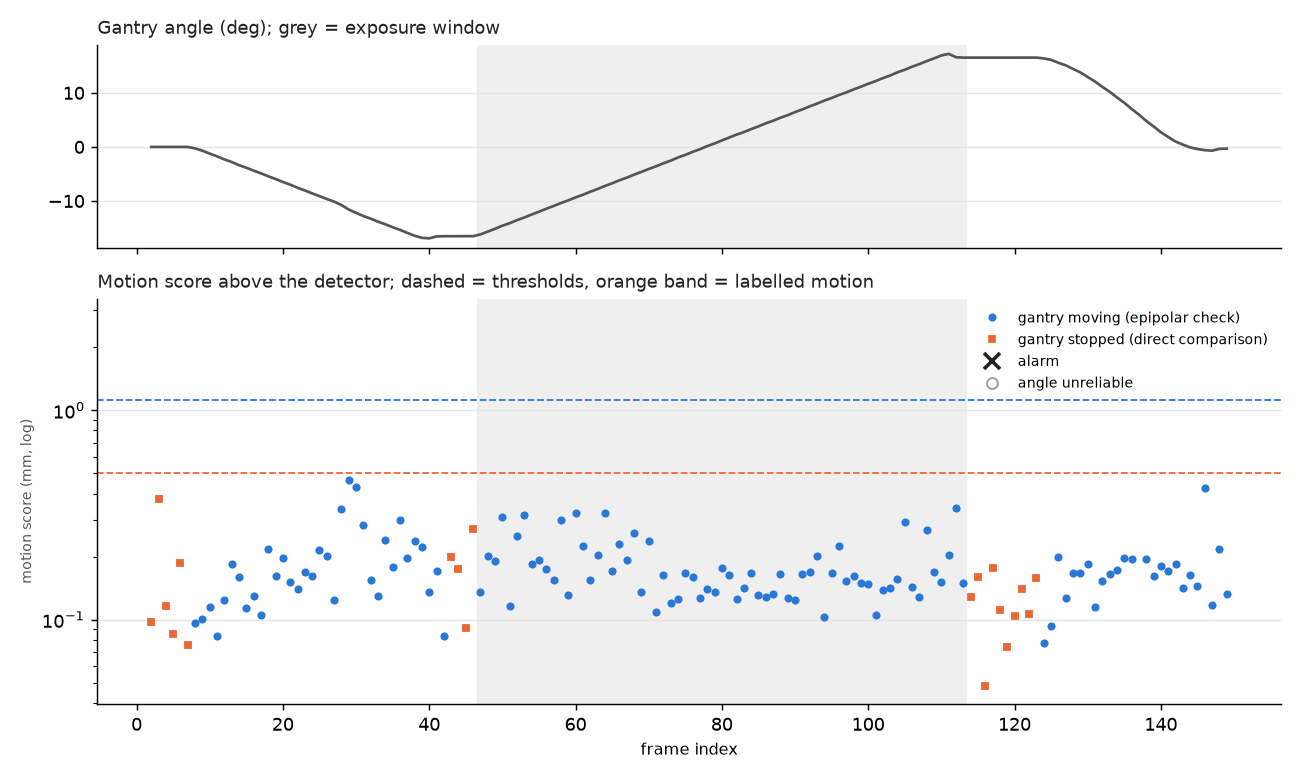

The table this chart was drawn from, first rows:
frame, phase, exposure, angle, dangle, t_req_a, t_sav_a, ab_a, aa_a, t_req_b, t_sav_b, ab_b, aa_b, n_body, n_bg, n_body_detected, fb_med_body, fb_p90_body, body_flow, same_angle, static_med, static_cl, affine_med, affine_cl
2, approach, False, -0.003, 0.0, 0.0, 0.121, -0.003, -0.003, 0.192, 0.389, -0.003, -0.003, 519, 1663, 519, 0.004456, 0.012, 0.02918, True, 0.01757, 0.04354, nan, nan
3, approach, False, -0.003, 0.0, 0.192, 0.389, -0.003, -0.003, 0.462, 0.623, -0.003, -0.003, 515, 1765, 515, 0.007147, 0.02227, 0.1047, True, 0.1034, 0.1688, nan, nan
4, approach, False, -0.003, 0.0, 0.462, 0.623, -0.003, -0.003, 0.713, 0.891, -0.003, -0.003, 522, 1767, 522, 0.004359, 0.01357, 0.03055, True, 0.01908, 0.05215, nan, nan
5, approach, False, -0.003, 0.0, 0.713, 0.891, -0.003, -0.003, 0.953, 1.118, -0.003, -0.003, 521, 1803, 521, 0.00429, 0.01305, 0.02619, True, 0.01722, 0.03821, nan, nan
6, approach, False, -0.003, 0.0, 0.953, 1.118, -0.003, -0.003, 1.213, 1.386, -0.003, -0.003, 512, 1848, 513, 0.005354, 0.01476, 0.05505, True, 0.04811, 0.08359, nan, nan
7, approach, False, -0.003, 0.0, 1.213, 1.386, -0.003, -0.003, 1.489, 1.617, -0.003, -0.003, 511, 1845, 511, 0.004634, 0.01416, 0.02225, True, 0.01013, 0.0339, nan, nan
8, approach, False, -0.2759, -0.2729, 1.489, 1.617, -0.003, -0.003, 1.722, 1.89, -0.077, -0.298, 522, 1798, 523, 0.00758, 0.02036, 0.1735, False, nan, nan, 0.4591, 0.5075
9, approach, False, -0.7025, -0.4266, 1.722, 1.89, -0.077, -0.298, 1.972, 2.124, -0.428, -0.733, 512, 1702, 520, 0.008218, 0.02185, 0.6799, False, nan, nan, 0.852, 0.9532
10, approach, False, -1.243, -0.5408, 1.972, 2.124, -0.428, -0.733, 2.221, 2.387, -0.913, -1.28, 507, 1623, 520, 0.009648, 0.02515, 0.964, False, nan, nan, 0.9787, 1.173
11, approach, False, -1.745, -0.5012, 2.221, 2.387, -0.913, -1.28, 2.482, 2.615, -1.479, -1.774, 509, 1639, 521, 0.009514, 0.02639, 0.918, False, nan, nan, 0.9622, 1.131
12, approach, False, -2.304, -0.5598, 2.482, 2.615, -1.479, -1.774, 2.72, 2.882, -1.983, -2.34, 505, 1634, 513, 0.008988, 0.025, 1.029, False, nan, nan, 1.219, 1.399
13, approach, False, -2.789, -0.4844, 2.72, 2.882, -1.983, -2.34, 2.949, 3.115, -2.462, -2.825, 503, 1678, 509, 0.008218, 0.0251, 0.8941, False, nan, nan, 0.9234, 1.071
14, approach, False, -3.37, -0.5815, 2.949, 3.115, -2.462, -2.825, 3.222, 3.389, -3.039, -3.407, 498, 1681, 504, 0.00952, 0.02954, 1.052, False, nan, nan, 1.021, 1.193
15, approach, False, -3.85, -0.4794, 3.222, 3.389, -3.039, -3.407, 3.483, 3.615, -3.594, -3.878, 495, 1737, 501, 0.009045, 0.02539, 0.9123, False, nan, nan, 0.9347, 1.101
16, approach, False, -4.391, -0.5413, 3.483, 3.615, -3.594, -3.878, 3.701, 3.882, -4.048, -4.429, 497, 1707, 509, 0.008892, 0.02415, 1.044, False, nan, nan, 0.9867, 1.182
17, approach, False, -4.883, -0.4922, 3.701, 3.882, -4.048, -4.429, 3.964, 4.117, -4.587, -4.916, 503, 1704, 506, 0.008295, 0.02263, 0.8981, False, nan, nan, 0.9859, 1.144
18, approach, False, -5.433, -0.5497, 3.964, 4.117, -4.587, -4.916, 4.201, 4.382, -5.089, -5.471, 495, 1719, 501, 0.008296, 0.02441, 1.027, False, nan, nan, 0.9206, 1.095
19, approach, False, -5.937, -0.5038, 4.201, 4.382, -5.089, -5.471, 4.479, 4.614, -5.663, -5.967, 509, 1760, 509, 0.007933, 0.02496, 0.8808, False, nan, nan, 0.9133, 1.125
20, approach, False, -6.493, -0.5568, 4.479, 4.614, -5.663, -5.967, 4.728, 4.883, -6.191, -6.527, 508, 1724, 510, 0.00896, 0.02612, 0.997, False, nan, nan, 0.9876, 1.182
21, approach, False, -6.982, -0.4887, 4.728, 4.883, -6.191, -6.527, 4.992, 5.116, -6.74, -7.009, 492, 1761, 494, 0.008449, 0.02187, 0.8845, False, nan, nan, 0.892, 1.086
22, approach, False, -7.554, -0.5715, 4.992, 5.116, -6.74, -7.009, 5.261, 5.385, -7.307, -7.581, 507, 1701, 514, 0.008124, 0.0235, 1.031, False, nan, nan, 1.014, 1.256
23, approach, False, -8.048, -0.4946, 5.261, 5.385, -7.307, -7.581, 5.497, 5.619, -7.807, -8.075, 491, 1790, 492, 0.008282, 0.02113, 0.8835, False, nan, nan, 0.8236, 0.987
24, approach, False, -8.592, -0.544, 5.497, 5.619, -7.807, -8.075, 5.69, 5.885, -8.207, -8.635, 509, 1752, 515, 0.009101, 0.02453, 0.9992, False, nan, nan, 0.9521, 1.177
25, approach, False, -9.1, -0.5074, 5.69, 5.885, -8.207, -8.635, 5.976, 6.117, -8.817, -9.131, 496, 1784, 503, 0.008385, 0.02567, 0.8939, False, nan, nan, 0.9928, 1.2
26, approach, False, -9.632, -0.5326, 5.976, 6.117, -8.817, -9.131, 6.209, 6.384, -9.301, -9.669, 491, 1764, 499, 0.007633, 0.02518, 1.049, False, nan, nan, 1.04, 1.211
27, approach, False, -10.12, -0.4872, 6.209, 6.384, -9.301, -9.669, 6.488, 6.62, -9.871, -10.15, 488, 1807, 496, 0.008299, 0.02279, 0.8823, False, nan, nan, 0.8722, 1.076
28, approach, False, -10.75, -0.6267, 6.488, 6.62, -9.871, -10.15, 6.681, 6.928, -10.26, -10.8, 487, 1799, 502, 0.008583, 0.02734, 1.057, False, nan, nan, 1.011, 1.202
29, approach, False, -11.59, -0.8411, 6.681, 6.928, -10.26, -10.8, 7.015, 7.34, -10.96, -11.66, 488, 1724, 500, 0.008421, 0.02876, 1.449, False, nan, nan, 1.261, 1.521
30, approach, False, -12.2, -0.6119, 7.015, 7.34, -10.96, -11.66, 7.412, 7.616, -11.8, -12.24, 489, 1715, 508, 0.008545, 0.024, 1.429, False, nan, nan, 1.303, 1.567
31, approach, False, -12.79, -0.5899, 7.412, 7.616, -11.8, -12.24, 7.759, 7.882, -12.55, -12.82, 500, 1780, 512, 0.008722, 0.02394, 1.065, False, nan, nan, 1.204, 1.448
32, approach, False, -13.27, -0.4809, 7.759, 7.882, -12.55, -12.82, 7.979, 8.115, -13.01, -13.3, 479, 1772, 487, 0.007116, 0.02193, 0.8879, False, nan, nan, 0.7788, 0.9802
33, approach, False, -13.83, -0.5611, 7.979, 8.115, -13.01, -13.3, 8.259, 8.386, -13.58, -13.86, 491, 1772, 504, 0.00828, 0.02398, 1.029, False, nan, nan, 0.9912, 1.19
34, approach, False, -14.31, -0.4768, 8.259, 8.386, -13.58, -13.86, 8.454, 8.615, -13.99, -14.34, 496, 1785, 501, 0.008127, 0.02366, 0.9114, False, nan, nan, 1.042, 1.242
35, approach, False, -14.85, -0.5402, 8.454, 8.615, -13.99, -14.34, 8.723, 8.883, -14.55, -14.88, 503, 1774, 510, 0.008165, 0.02633, 1.052, False, nan, nan, 0.9654, 1.172
36, approach, False, -15.34, -0.4945, 8.723, 8.883, -14.55, -14.88, 8.99, 9.114, -15.1, -15.37, 504, 1862, 507, 0.008175, 0.02232, 0.912, False, nan, nan, 0.8855, 1.064
37, approach, False, -15.9, -0.5588, 8.99, 9.114, -15.1, -15.37, 9.223, 9.383, -15.58, -15.94, 495, 1770, 503, 0.008267, 0.02432, 1.074, False, nan, nan, 1.023, 1.252
38, approach, False, -16.42, -0.5182, 9.223, 9.383, -15.58, -15.94, 9.49, 9.615, -16.16, -16.45, 511, 1803, 517, 0.008448, 0.02492, 0.9567, False, nan, nan, 0.9017, 1.183
39, approach, False, -16.82, -0.3972, 9.49, 9.615, -16.16, -16.45, 9.693, 9.884, -16.59, -16.84, 543, 1713, 544, 0.008301, 0.02499, 0.9636, False, nan, nan, 0.8524, 1.194
40, approach, False, -16.91, -0.0932, 9.693, 9.884, -16.59, -16.84, 9.955, 10.12, -16.88, -16.91, 545, 1861, 546, 0.007756, 0.02281, 0.3124, False, nan, nan, 0.8104, 0.9866
41, approach, False, -16.56, 0.3527, 9.955, 10.12, -16.88, -16.91, 10.18, 10.38, -16.92, -16.52, 527, 1909, 527, 0.004396, 0.0138, 0.07563, False, nan, nan, 0.1691, 0.2261
42, dwell_start, False, -16.52, 0.0402, 10.18, 10.38, -16.92, -16.52, 10.47, 10.62, -16.52, -16.52, 531, 1813, 531, 0.003974, 0.01304, 0.02617, False, nan, nan, 0.02806, 0.05898
43, dwell_start, False, -16.52, 0.0, 10.47, 10.62, -16.52, -16.52, 10.7, 10.88, -16.52, -16.52, 548, 1809, 548, 0.004649, 0.01551, 0.06442, True, 0.05941, 0.08891, nan, nan
44, dwell_start, False, -16.52, 0.0, 10.7, 10.88, -16.52, -16.52, 10.99, 11.12, -16.52, -16.52, 541, 1813, 541, 0.004642, 0.01473, 0.0461, True, 0.04068, 0.07821, nan, nan
45, dwell_start, False, -16.52, -0.0008995, 10.99, 11.12, -16.52, -16.52, 11.18, 11.52, -16.52, -16.52, 546, 1771, 546, 0.00431, 0.01426, 0.02559, True, 0.01705, 0.04086, nan, nan
46, dwell_start, False, -16.51, 0.0098, 11.18, 11.52, -16.52, -16.52, 11.62, 11.76, -16.52, -16.51, 538, 1774, 538, 0.004931, 0.0149, 0.07062, True, 0.07108, 0.121, nan, nan
47, sweep, True, -16.18, 0.3243, 11.62, 11.76, -16.52, -16.51, 11.82, 11.98, -16.45, -16.15, 523, 1757, 525, 0.008773, 0.0277, 0.3204, False, nan, nan, 0.637, 0.9227
48, sweep, True, -15.66, 0.5268, 11.82, 11.98, -16.45, -16.15, 12.06, 12.25, -16.02, -15.62, 520, 1675, 523, 0.008298, 0.02756, 1.029, False, nan, nan, 1.068, 1.365
49, sweep, True, -15.14, 0.5137, 12.06, 12.25, -16.02, -15.62, 12.34, 12.48, -15.43, -15.11, 531, 1740, 540, 0.00838, 0.02485, 0.9767, False, nan, nan, 0.8674, 1.136
50, sweep, True, -14.58, 0.5679, 12.34, 12.48, -15.43, -15.11, 12.59, 12.75, -14.9, -14.54, 512, 1767, 519, 0.008263, 0.02716, 1.123, False, nan, nan, 0.9829, 1.456
51, sweep, True, -14.1, 0.4717, 12.59, 12.75, -14.9, -14.54, 12.84, 12.98, -14.38, -14.07, 496, 1800, 497, 0.00764, 0.02409, 0.9512, False, nan, nan, 1.04, 1.27
52, sweep, True, -13.55, 0.5527, 12.84, 12.98, -14.38, -14.07, 13.07, 13.25, -13.9, -13.51, 493, 1793, 501, 0.007895, 0.02336, 1.081, False, nan, nan, 0.8486, 1.298
53, sweep, True, -13.05, 0.4968, 13.07, 13.25, -13.9, -13.51, 13.35, 13.49, -13.33, -13.02, 498, 1808, 504, 0.008152, 0.0248, 0.9312, False, nan, nan, 0.8315, 1.052
54, sweep, True, -12.5, 0.5535, 13.35, 13.49, -13.33, -13.02, 13.59, 13.76, -12.83, -12.46, 493, 1764, 501, 0.008408, 0.02713, 1.064, False, nan, nan, 1.038, 1.232
55, sweep, True, -11.99, 0.5093, 13.59, 13.76, -12.83, -12.46, 13.85, 13.99, -12.28, -11.96, 496, 1761, 501, 0.007919, 0.02183, 0.9158, False, nan, nan, 0.8761, 1.093
56, sweep, True, -11.43, 0.5594, 13.85, 13.99, -12.28, -11.96, 14.08, 14.25, -11.78, -11.39, 491, 1765, 499, 0.007609, 0.02174, 1.064, False, nan, nan, 1.162, 1.351
57, sweep, True, -10.92, 0.5071, 14.08, 14.25, -11.78, -11.39, 14.34, 14.49, -11.21, -10.89, 483, 1805, 487, 0.008196, 0.02244, 0.9365, False, nan, nan, 0.9003, 1.219
58, sweep, True, -10.38, 0.5447, 14.34, 14.49, -11.21, -10.89, 14.55, 14.75, -10.76, -10.34, 492, 1784, 500, 0.008686, 0.02527, 1.053, False, nan, nan, 0.9881, 1.162
59, sweep, True, -9.89, 0.4902, 14.55, 14.75, -10.76, -10.34, 14.82, 14.98, -10.2, -9.855, 493, 1811, 497, 0.008431, 0.02338, 0.9124, False, nan, nan, 0.8373, 0.9866
60, sweep, True, -9.338, 0.552, 14.82, 14.98, -10.2, -9.855, 15.05, 15.25, -9.734, -9.294, 476, 1800, 483, 0.007892, 0.02512, 1.057, False, nan, nan, 1.183, 1.374
61, sweep, True, -8.851, 0.4874, 15.05, 15.25, -9.734, -9.294, 15.35, 15.48, -9.108, -8.822, 489, 1788, 493, 0.008322, 0.02418, 0.9078, False, nan, nan, 1.011, 1.199
... 88 more rows
